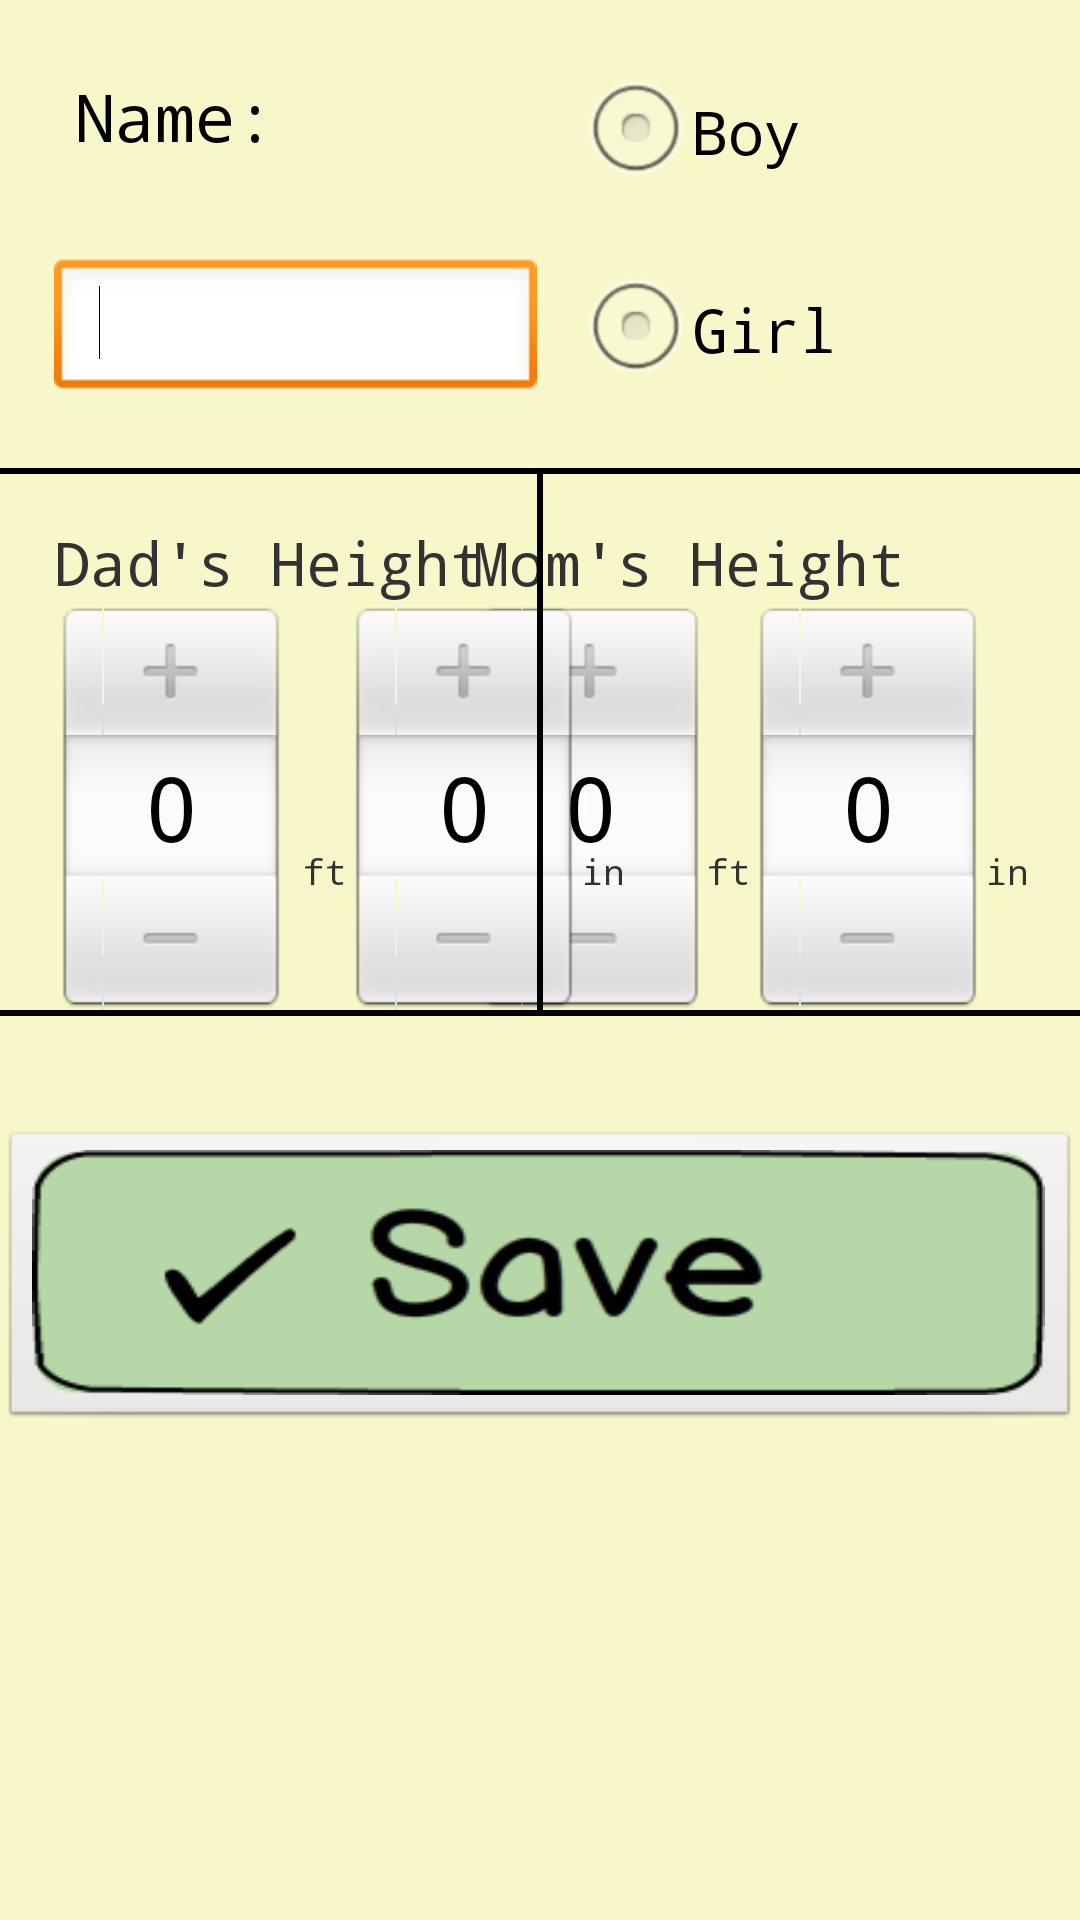

Here is an Android app screen rendered from its layout file. Give the layout XML and the strings, colors and styles it references.
<!-- AndroidManifest.xml: application theme AppTheme -->
<!-- res/layout/activity_edit_users.xml -->
<?xml version="1.0" encoding="utf-8"?>
<ScrollView xmlns:android="http://schemas.android.com/apk/res/android"
    android:id="@+id/editUserScroll2"
    android:layout_width="match_parent"
    android:layout_height="match_parent" 
    android:background="@color/yellow" >

    <RelativeLayout
        android:id="@+id/editUserScroll"
        android:layout_width="match_parent"
        android:layout_height="wrap_content"
        >

        <RelativeLayout
            android:id="@+id/editUserLayout"
            android:layout_width="match_parent"
            android:layout_height="wrap_content"
            android:layout_alignParentLeft="true"
            android:layout_alignParentTop="true"
            android:orientation="vertical" >

            <TextView
                android:id="@+id/momInchesText"
                android:layout_width="wrap_content"
                android:layout_height="wrap_content"
                android:layout_alignBaseline="@+id/dadInchesText"
                android:layout_alignBottom="@+id/dadInchesText"
                android:layout_alignParentRight="true"
                android:paddingRight="17dp"
                android:text="@string/inches"
                android:textSize="12sp" />

            <NumberPicker
                android:id="@+id/momInchesPicker"
                android:layout_width="wrap_content"
                android:layout_height="wrap_content"
                android:layout_alignTop="@+id/dadInchesPicker"
                android:layout_marginBottom="15dp"
                android:layout_toLeftOf="@+id/momInchesText" />

            <TextView
                android:id="@+id/momFeetText"
                android:layout_width="wrap_content"
                android:layout_height="wrap_content"
                android:layout_alignBaseline="@+id/momInchesText"
                android:layout_alignBottom="@+id/momInchesText"
                android:layout_toLeftOf="@+id/momInchesPicker"
                android:text="@string/feet"
                android:textSize="12sp" />

            <NumberPicker
                android:id="@+id/momFeetPicker"
                android:layout_width="wrap_content"
                android:layout_height="wrap_content"
                android:layout_alignTop="@+id/momInchesPicker"
                android:layout_marginBottom="15dp"
                android:layout_toLeftOf="@+id/momFeetText" />

            <TextView
                android:id="@+id/textName"
                android:layout_width="wrap_content"
                android:layout_height="wrap_content"
                android:layout_alignParentLeft="true"
                android:layout_alignParentTop="true"
                android:layout_marginTop="19dp"
                android:paddingLeft="25dp"
                android:paddingTop="5dp"
                android:text="@string/name"
                android:textAppearance="?android:attr/textAppearanceLarge" />

            <NumberPicker
                android:id="@+id/dadInchesPicker"
                android:layout_width="wrap_content"
                android:layout_height="wrap_content"
                android:layout_alignTop="@+id/dadFeetPicker"
                android:layout_marginBottom="15dp"
                android:layout_toRightOf="@+id/dadFeetText"
                android:background="@color/gray" />

            <EditText
                android:id="@+id/editName"
                android:layout_width="wrap_content"
                android:layout_height="wrap_content"
                android:layout_alignBottom="@+id/radioGroupEdit"
                android:layout_alignLeft="@+id/dadHeightText"
                android:layout_toLeftOf="@+id/blackline2"
                android:ems="10"
                android:inputType="text"
                android:paddingLeft="15dp" >

                <requestFocus />
            </EditText>

            <TextView
                android:id="@+id/dadFeetText"
                android:layout_width="wrap_content"
                android:layout_height="wrap_content"
                android:layout_below="@+id/dadHeightText"
                android:layout_marginTop="81dp"
                android:layout_toRightOf="@+id/dadFeetPicker"
                android:text="@string/feet"
                android:textSize="12sp" />

            <TextView
                android:id="@+id/momHeightText"
                android:layout_width="wrap_content"
                android:layout_height="wrap_content"
                android:layout_alignLeft="@+id/momFeetPicker"
                android:layout_below="@+id/radioGroupEdit"
                android:layout_marginRight="15dp"
                android:layout_marginTop="40dp"
                android:text="@string/mom_height"
                android:textSize="20sp" />

            <RadioGroup
                android:id="@+id/radioGroupEdit"
                android:layout_width="wrap_content"
                android:layout_height="wrap_content"
                android:layout_alignLeft="@+id/momFeetPicker"
                android:layout_alignParentTop="true"
                android:layout_marginLeft="35dp"
                android:paddingTop="20dp" >

                <RadioButton
                    android:id="@+id/radioBoy"
                    android:layout_width="wrap_content"
                    android:layout_height="wrap_content"
                    android:text="Boy"
                    android:textSize="20sp" />

                <RadioButton
                    android:id="@+id/radioMom"
                    android:layout_width="wrap_content"
                    android:layout_height="wrap_content"
                    android:layout_marginTop="18dp"
                    android:text="Girl"
                    android:textSize="20sp" />
            </RadioGroup>

            <TextView
                android:id="@+id/dadInchesText"
                android:layout_width="wrap_content"
                android:layout_height="wrap_content"
                android:layout_alignBaseline="@+id/dadFeetText"
                android:layout_alignBottom="@+id/dadFeetText"
                android:layout_toRightOf="@+id/dadInchesPicker"
                android:text="@string/inches"
                android:textSize="12sp" />

            <TextView
                android:id="@+id/dadHeightText"
                android:layout_width="wrap_content"
                android:layout_height="wrap_content"
                android:layout_alignBaseline="@+id/momHeightText"
                android:layout_alignBottom="@+id/momHeightText"
                android:layout_alignParentLeft="true"
                android:layout_marginLeft="18dp"
                android:layout_marginTop="40dp"
                android:text="@string/dad_height"
                android:textSize="20sp" />

            <NumberPicker
                android:id="@+id/dadFeetPicker"
                android:layout_width="wrap_content"
                android:layout_height="wrap_content"
                android:layout_alignLeft="@+id/dadHeightText"
                android:layout_below="@+id/dadHeightText"
                android:layout_marginBottom="15dp"
                android:paddingRight="5dp" />

            <View
                android:id="@+id/blackline1"
                android:layout_width="match_parent"
                android:layout_height="2dp"
                android:layout_alignParentLeft="true"
                android:layout_below="@+id/editName"
                android:layout_marginTop="22dp"
                android:background="@android:color/black" />

            <View
                android:id="@+id/blackline2"
                android:layout_width="2dp"
                android:layout_height="200dp"
                android:layout_alignBottom="@+id/momFeetPicker"
                android:layout_alignTop="@+id/blackline1"
                android:layout_centerHorizontal="true"
                android:background="@android:color/black" />

            <View
                android:id="@+id/blackline3"
                android:layout_width="match_parent"
                android:layout_height="2dp"
                android:layout_alignParentLeft="true"
                android:layout_below="@+id/blackline2"
                android:background="@android:color/black" />
        </RelativeLayout>

        <ImageButton
            android:id="@+id/editSave"
            android:layout_width="wrap_content"
            android:layout_height="100dp"
            android:layout_alignParentLeft="true"
            android:layout_alignParentRight="true"
            android:layout_below="@+id/editUserLayout"
            android:layout_marginTop="25dp"
            android:onClick="save"
            android:scaleType="fitXY"
            android:src="@drawable/save" />
    </RelativeLayout>

</ScrollView>
<!-- resources referenced by this layout -->
<resources>
  <color name="gray">#00000080</color>
  <color name="yellow">#F7F7CA</color>
  <!-- drawable save: png bitmap (drawable-xhdpi, 5810 bytes) -->
  <string name="dad_height">Dad\'s Height</string>
  <string name="feet">ft</string>
  <string name="inches">in</string>
  <string name="mom_height">Mom\'s Height</string>
  <string name="name">Name:</string>
  <style name="AppTheme" parent="AppBaseTheme">
          
          <item name="android:imageButtonStyle">?android:borderlessButtonStyle</item>
          <item name="android:typeface">monospace</item>
      </style>
  <style name="AppBaseTheme" parent="android:Theme.Light">
          
      </style>
</resources>
